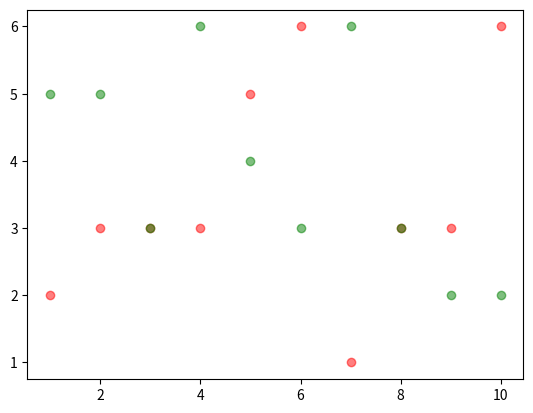

This chart was generated by the following Python code:

"?""""
    作者：Yang
    时间：26/08/2018
    版本：2.0
    功能：模拟掷骰子.
    2.0新增功能：模拟两个骰子的情况.
    3.0新增功能：模拟两个骰子情况的可视化.
"""

import random
import matplotlib.pyplot as plt


def roll_dice():
    """
        模拟掷骰子
    """
    roll = random.randint(1, 6)
    return roll


def main():
    """
        主函数
    """
    total_time = 10
    # 初始化列表[0,0,0,0,0,0]
    # 当掷骰子后出现几，则在相应的列表位置上加上.
    result_list = [0] * 11

    # 初始化点数
    roll_list = range(2, 13)
    # zip()函数将两个列表链接.类型为元组类型.
    roll_dict = dict(zip(roll_list, result_list))

    # 记录骰子的结果
    roll1_list = []
    roll2_list = []

    for i in range(total_time):
        roll1 = roll_dice()
        roll2 = roll_dice()

        roll1_list.append(roll1)
        roll2_list.append(roll2)

        for j in range(2, 13):
            if (roll1 + roll2) == j:
                roll_dict[j] += 1
    for i, result in roll_dict.items():
            print('点数{}的次数：{}, 频率：{}'.format(i, result, result / total_time))

    # 数据可视化.
    x = range(1, total_time + 1)
    plt.scatter(x, roll1_list, c='red', alpha=0.5)
    plt.scatter(x, roll2_list, c='green', alpha=0.5)
    plt.show()


if __name__ == '__main__':
    main()